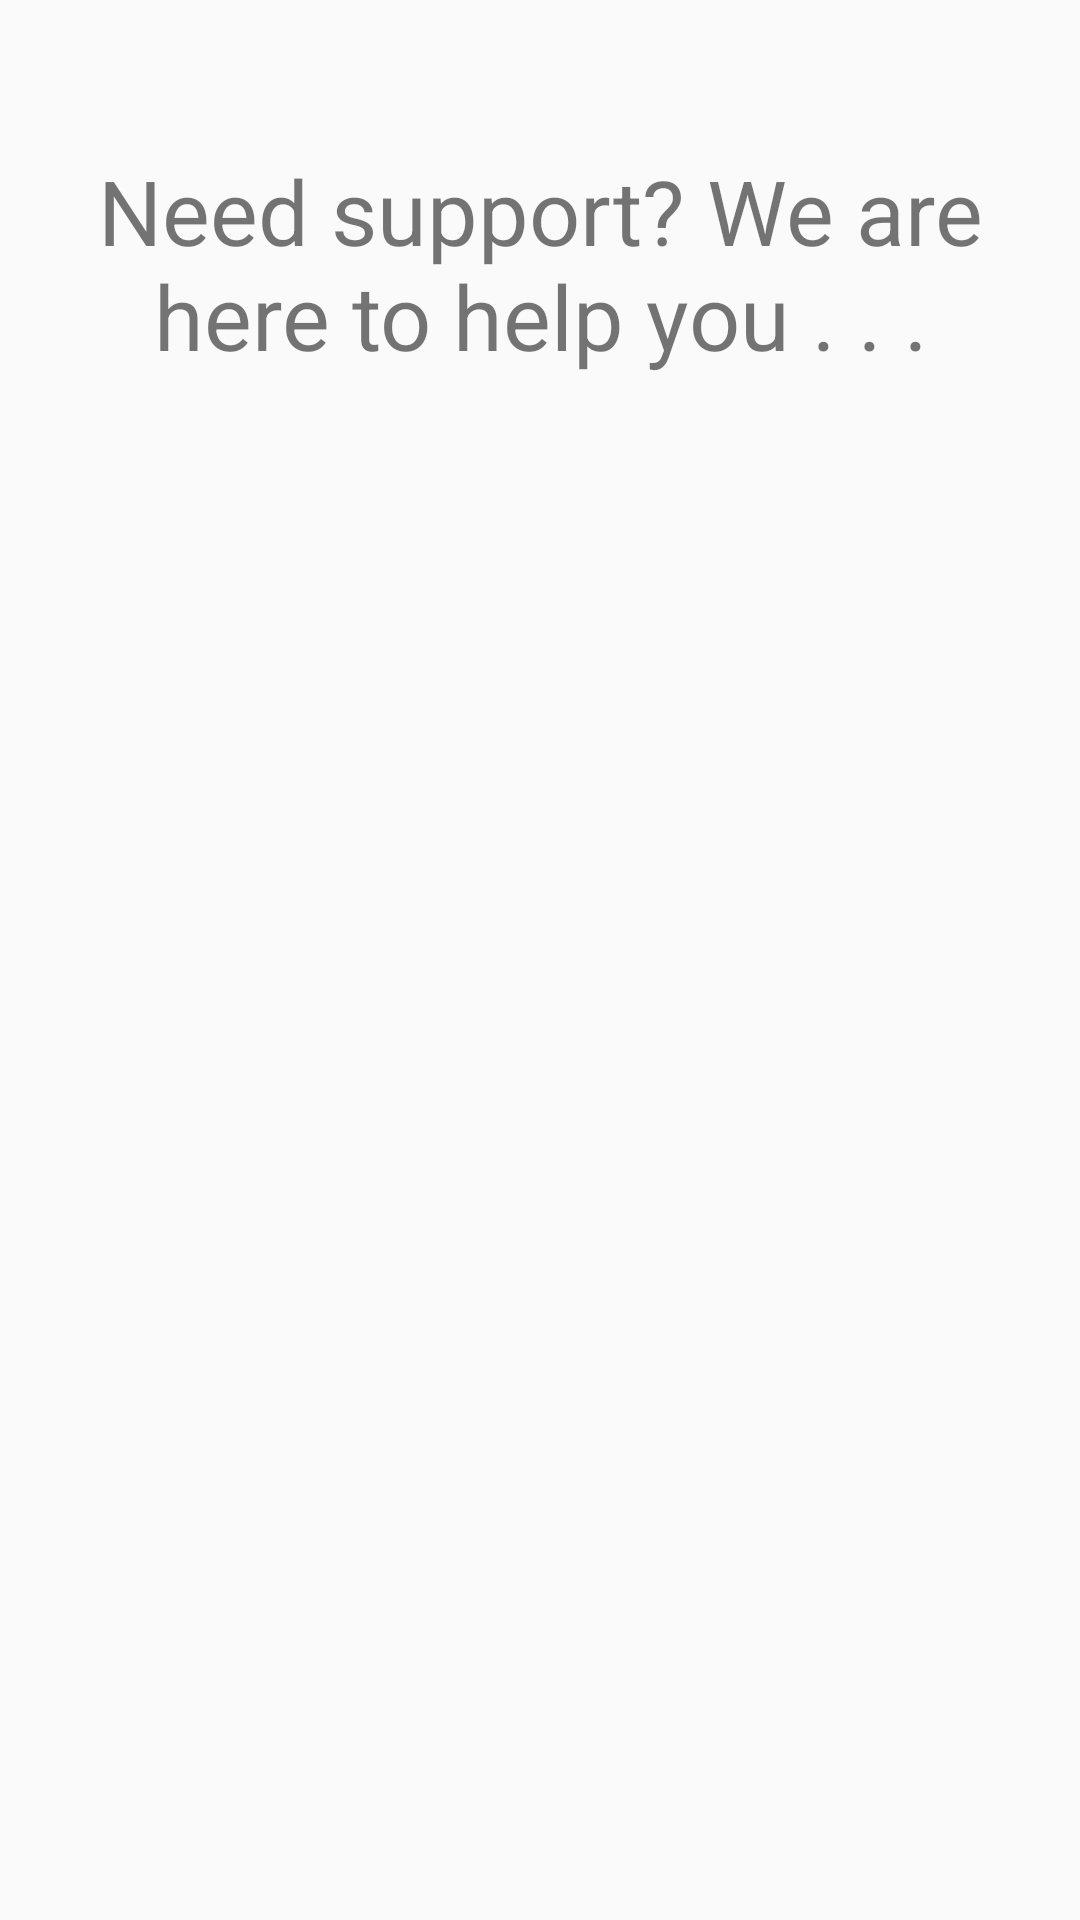

Produce the Android XML layout that renders to this screen, including the resource entries it uses.
<!-- AndroidManifest.xml: application theme AppTheme -->
<!-- res/layout/activity_helpcenter.xml -->
<?xml version="1.0" encoding="utf-8"?>
<LinearLayout xmlns:android="http://schemas.android.com/apk/res/android"
    android:orientation="vertical" android:layout_width="match_parent"
    android:layout_height="match_parent">

    <TextView
        android:id="@+id/textView2"
        android:layout_width="match_parent"
        android:layout_height="wrap_content"
        android:gravity="center_vertical|center_horizontal"
        android:paddingTop="50dp"
        android:text="Need support? We are here to help you . . ."
        android:textSize="30sp" />
</LinearLayout>
<!-- resources referenced by this layout -->
<resources>
  <style name="AppTheme" parent="Theme.AppCompat.Light.DarkActionBar">
          
          <item name="colorPrimary">#ff8c00</item>
          <item name="colorPrimaryDark">@color/colorPrimaryDark</item>
          <item name="colorAccent">#ff8c00</item>
      </style>
  <!-- not gathered from this repository: default colours our renderer supplied (Android Studio template values) -->
  <color name="colorPrimaryDark">#FF3700B3</color>
</resources>
